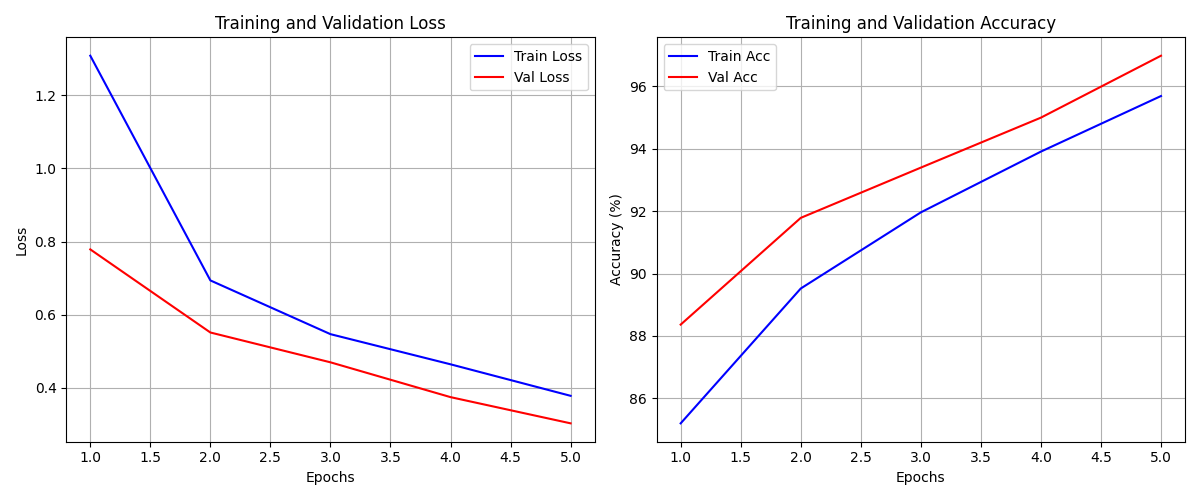

The table this chart was drawn from, first rows:
train_loss, train_acc, val_loss, val_acc
1.308, 85.19, 0.7784, 88.36
0.6935, 89.52, 0.551, 91.78
0.5465, 91.96, 0.4695, 93.4
0.464, 93.91, 0.3742, 95
0.3778, 95.69, 0.3025, 96.99
